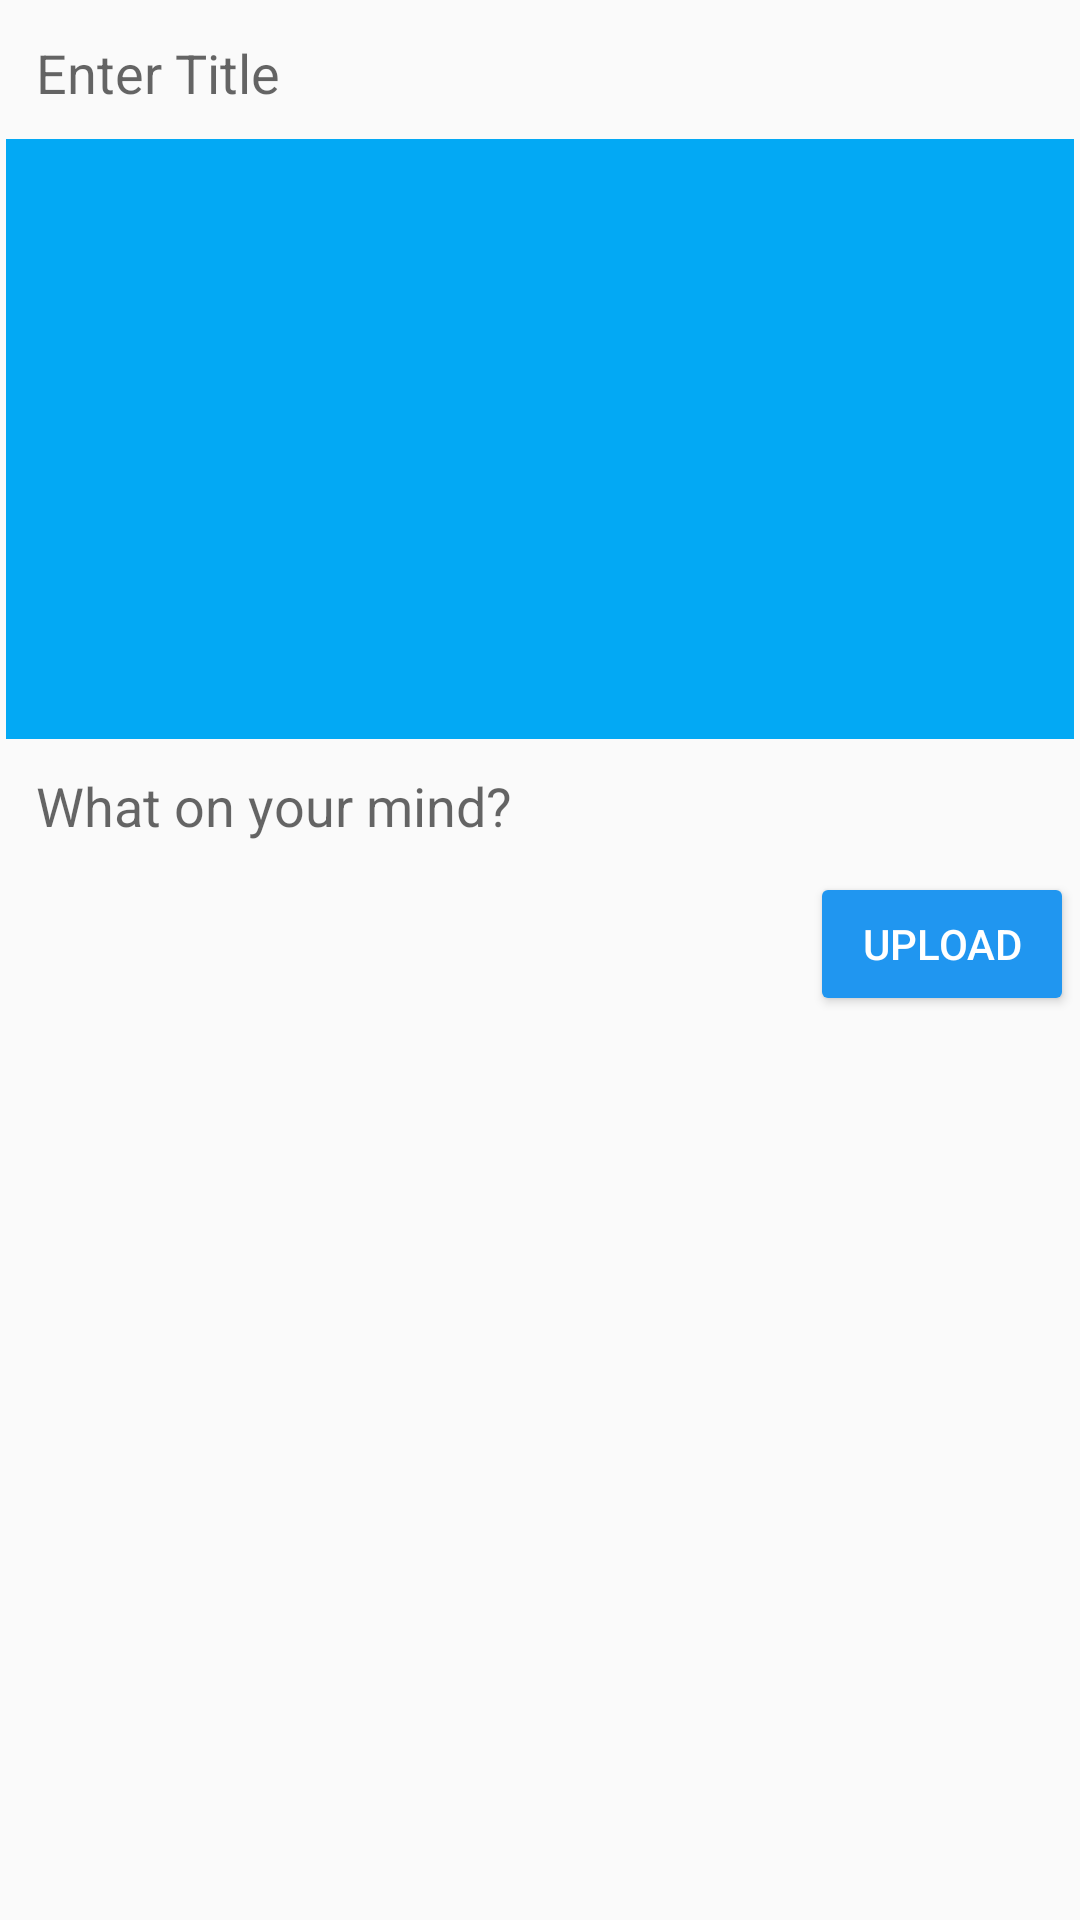

The Android layout XML behind this screen, and the referenced resources:
<!-- AndroidManifest.xml: application theme AppTheme -->
<!-- res/layout/activity_add_post.xml -->
<?xml version="1.0" encoding="utf-8"?>
<ScrollView xmlns:android="http://schemas.android.com/apk/res/android"
    xmlns:app="http://schemas.android.com/apk/res-auto"
    xmlns:tools="http://schemas.android.com/tools"
    android:layout_width="match_parent"
    android:layout_height="match_parent"
    tools:context=".AddPostActivity">

    <LinearLayout
        android:layout_width="match_parent"
        android:layout_height="wrap_content"
        android:layout_margin="2dp"
        android:orientation="vertical"
        tools:ignore="ExtraText">

        //Edit text title
        <EditText
            android:id="@+id/edPostTitle"
            android:background="@drawable/editextstyle"
            android:padding="10dp"
            android:hint="Enter Title"
            android:singleLine="true"
            android:layout_width="match_parent"
            android:layout_height="wrap_content"
            tools:ignore="Autofill,HardcodedText,TextFields" />

        //input post image
        <ImageView
            android:id="@+id/ivPostImage"
            android:background="@color/colorPrimary"
            android:minHeight="200dp"
            android:minWidth="300dp"
            android:layout_width="match_parent"
            android:layout_height="wrap_content"
            tools:ignore="ContentDescription" />

        //Edit text description
        <EditText
            android:id="@+id/edPostDescription"
            android:background="@drawable/editextstyle"
            android:padding="10dp"
            android:hint="What on your mind?"
            android:inputType="textCapSentences|textMultiLine"
            android:gravity="start"
            android:singleLine="true"
            android:layout_width="match_parent"
            android:layout_height="wrap_content"
            tools:ignore="Autofill,HardcodedText" />

        //Button
        <Button
            android:id="@+id/btnUploadPost"
            style="@style/Widget.AppCompat.Button.Colored"
            android:text="UPLOAD"
            android:layout_gravity="end"
            android:layout_width="wrap_content"
            android:layout_height="wrap_content"
            tools:ignore="HardcodedText" />
    </LinearLayout>

</ScrollView>
<!-- resources referenced by this layout -->
<resources>
  <color name="colorPrimary">#03A9F4</color>
  <style name="AppTheme" parent="Theme.AppCompat.Light.DarkActionBar">
          
          <item name="colorPrimary">@color/colorPrimary</item>
          <item name="colorPrimaryDark">@color/colorPrimaryDark</item>
          <item name="colorAccent">@color/colorAccent</item>
      </style>
  <color name="colorPrimaryDark">#277ABE</color>
  <color name="colorAccent">#2096F0</color>
</resources>
